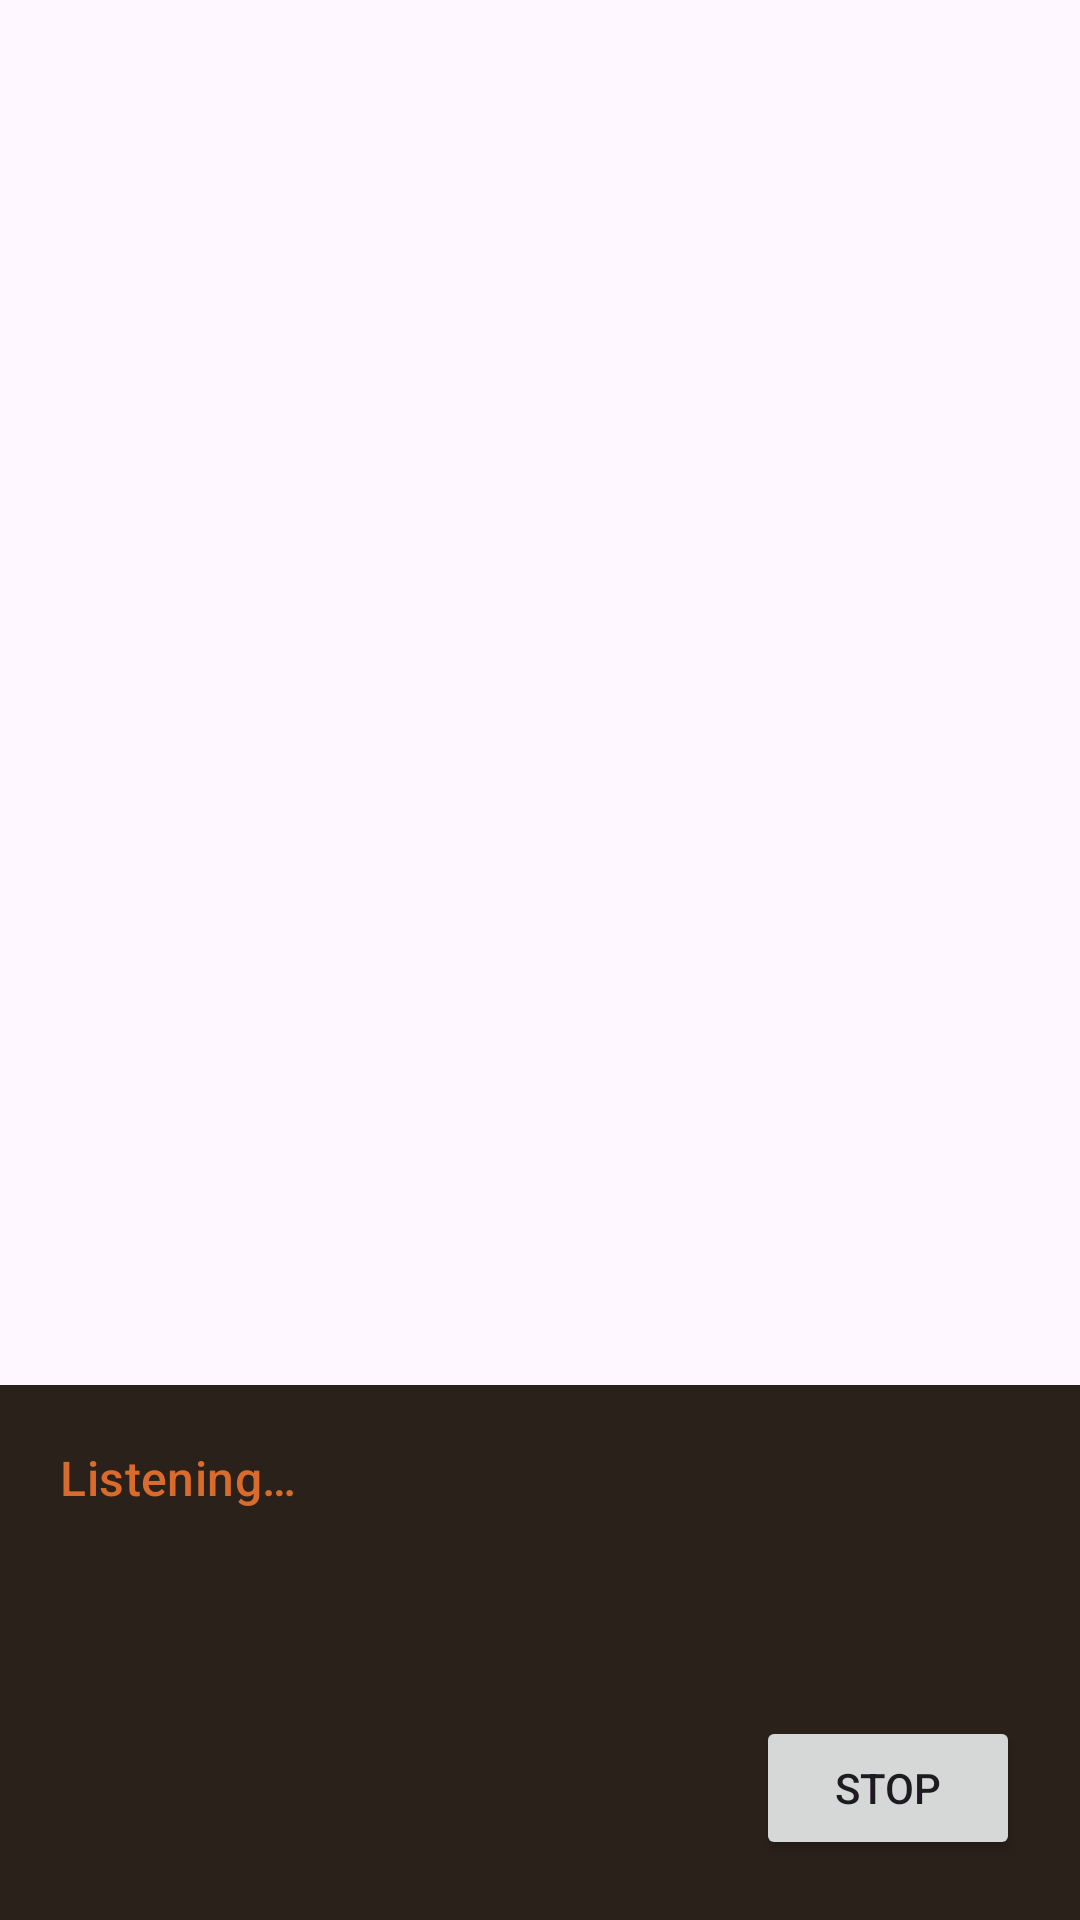

Layout XML and referenced resources for this Android screen:
<!-- AndroidManifest.xml: application theme Theme.Hearth -->
<!-- res/layout/session_hearth.xml -->
<?xml version="1.0" encoding="utf-8"?>
<FrameLayout xmlns:android="http://schemas.android.com/apk/res/android"
    android:layout_width="match_parent"
    android:layout_height="match_parent">

    <LinearLayout
        android:layout_width="match_parent"
        android:layout_height="wrap_content"
        android:layout_gravity="bottom"
        android:background="@color/hearth_coal"
        android:orientation="vertical"
        android:padding="20dp">

        <TextView
            android:id="@+id/session_status"
            android:layout_width="wrap_content"
            android:layout_height="wrap_content"
            android:text="@string/session_listening"
            android:textColor="@color/hearth_ember"
            android:textAppearance="?attr/textAppearanceTitleMedium" />

        <TextView
            android:id="@+id/session_transcript"
            android:layout_width="match_parent"
            android:layout_height="wrap_content"
            android:layout_marginTop="8dp"
            android:textColor="@color/white"
            android:textAppearance="?attr/textAppearanceBodyLarge" />

        <TextView
            android:id="@+id/session_reply"
            android:layout_width="match_parent"
            android:layout_height="wrap_content"
            android:layout_marginTop="8dp"
            android:textColor="@color/white"
            android:textAppearance="?attr/textAppearanceBodyMedium" />

        <Button
            android:id="@+id/session_stop"
            android:layout_width="wrap_content"
            android:layout_height="wrap_content"
            android:layout_gravity="end"
            android:layout_marginTop="12dp"
            android:text="@string/session_stop" />
    </LinearLayout>
</FrameLayout>
<!-- resources referenced by this layout -->
<resources>
  <color name="hearth_coal">#2B211B</color>
  <color name="hearth_ember">#D96C2C</color>
  <color name="white">#FFFFFFFF</color>
  <string name="session_listening">Listening…</string>
  <string name="session_stop">Stop</string>
  <style name="Theme.Hearth" parent="Theme.Material3.DayNight.NoActionBar">
          <item name="colorPrimary">@color/hearth_ember</item>
          <item name="colorOnPrimary">@color/white</item>
      </style>
</resources>
